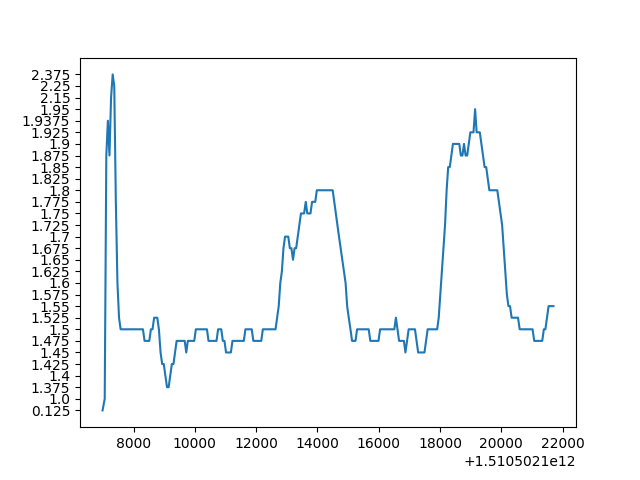

The table this chart was drawn from, first rows:
1510502072404.3752, 1510502072475.3752, 1510502072527.3752, 1510502072578.3752, 1510502072631.3752, 1510502072682.3752, 1510502072734.3752, 1510502072786.3752, 1510502072837.3752, 1510502072889.3752, 1510502072941.3752, 1510502072993.3752, 1510502073044.3752, 1510502073096.3752, 1510502073148.3752, 1510502073200.3752, 1510502073252.3752, 1510502073304.3752, 1510502073355.3752, 1510502073407.3752, 1510502073459.3752, 1510502073512.3752, 1510502073564.3752, 1510502073616.3752
0.125, 1.375, 2.0, 2.031, 1.875, 2.125, 2.375, 2.1, 1.7, 1.525, 1.525, 1.525, 1.5, 1.5, 1.5, 1.5, 1.5, 1.5, 1.5, 1.5, 1.5, 1.5, 1.5, 1.5
1510502106988, 1510502107059, 1510502107111, 1510502107162, 1510502107214, 1510502107266, 1510502107319, 1510502107370, 1510502107422, 1510502107474, 1510502107526, 1510502107578, 1510502107630, 1510502107682, 1510502107733, 1510502107785, 1510502107839, 1510502107890, 1510502107942, 1510502107995, 1510502108047, 1510502108099, 1510502108151, 1510502108202
0.125, 1.0, 1.875, 1.938, 1.875, 2.15, 2.375, 2.25, 1.775, 1.6, 1.525, 1.5, 1.5, 1.5, 1.5, 1.5, 1.5, 1.5, 1.5, 1.5, 1.5, 1.5, 1.5, 1.5
